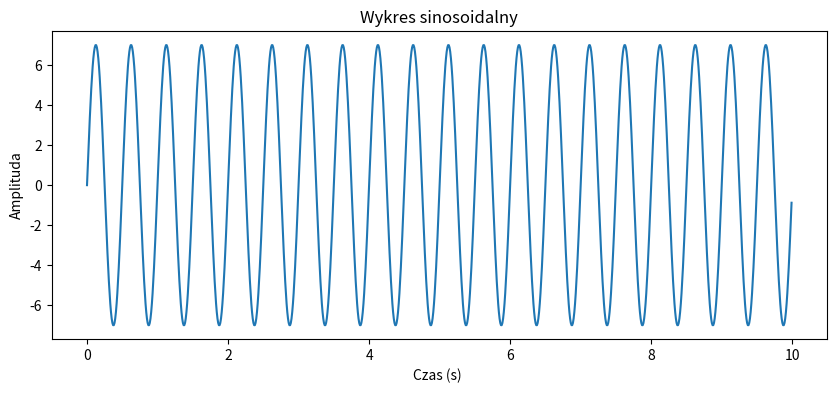

Write the Python code that produced this figure.
import numpy as np                          ## deklarowanie bibliotek
import matplotlib.pyplot as plt             ## deklarowanie bibliotek

A = 7                ##amplituda amplitude
f = 2                  #czestotliwosc frequency
phi = 0                    ##faza Phase
sr = 100                   ## sampling rate       

time = np.arange(0, 10, 1/sr)           ##0.01 sec
y = A* np.sin(2*np.pi*f*time + phi)       ##wzór

plt.figure(figsize=(10,4))
plt.plot(time,y)
plt.title("Wykres sinosoidalny")
plt.xlabel("Czas (s) ")
plt.ylabel("Amplituda")
plt.show()
